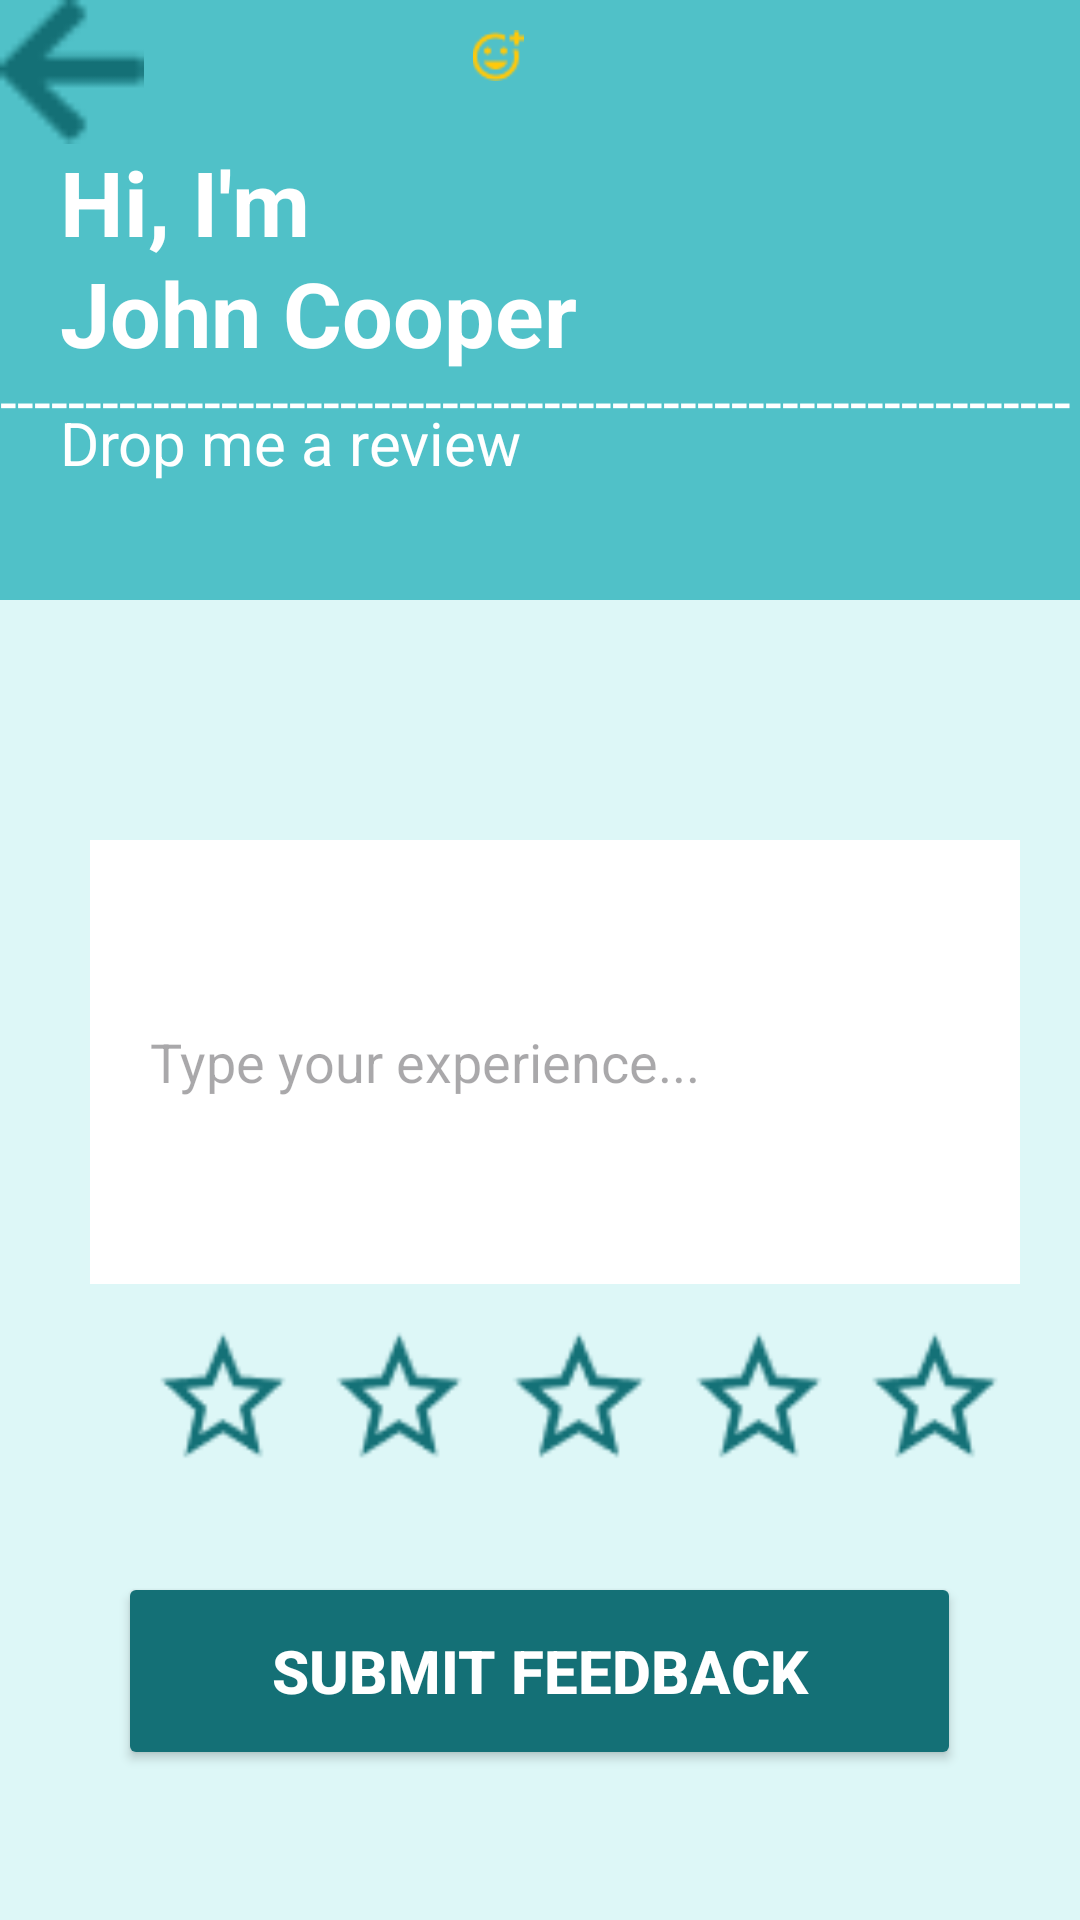

Produce the Android XML layout that renders to this screen, including the resource entries it uses.
<!-- AndroidManifest.xml: application theme Theme.I212457 -->
<!-- res/layout/activity_eleventh.xml -->
<?xml version="1.0" encoding="utf-8"?>
<RelativeLayout xmlns:android="http://schemas.android.com/apk/res/android"
    xmlns:app="http://schemas.android.com/apk/res-auto"
    xmlns:tools="http://schemas.android.com/tools"
    android:layout_width="match_parent"
    android:layout_height="match_parent"
    tools:context=".MainActivity"
    android:background="#50c1c8"
    >


    <ImageView
        android:layout_width="99dp"
        android:layout_height="85dp"
        android:layout_alignParentStart="true"
        android:layout_alignParentEnd="true"
        android:layout_alignParentBottom="true"
        android:layout_marginStart="260dp"
        android:layout_marginEnd="52dp"
        android:layout_marginBottom="649dp"
        android:contentDescription="TODO"
        android:src="@drawable/frame" />

    <ImageButton
        android:id="@+id/vec"
        android:layout_width="48dp"
        android:layout_height="48dp"
        android:layout_alignParentTop="true"
        android:background="@drawable/vec"
        android:contentDescription="TODO" />

    <TextView
        android:layout_width="289dp"
        android:layout_height="121dp"
        android:layout_alignParentTop="true"
        android:layout_alignParentEnd="true"
        android:layout_marginTop="47dp"
        android:layout_marginEnd="121dp"
        android:paddingLeft="20dp"
        android:paddingRight="20dp"
        android:text="Hi, I'm"
        android:textColor="#ffffff"
        android:textSize="30sp"
        android:textStyle="bold">

    </TextView>

    <TextView
        android:layout_width="289dp"
        android:layout_height="121dp"
        android:layout_alignParentTop="true"
        android:layout_alignParentEnd="true"
        android:layout_marginTop="84dp"
        android:layout_marginEnd="138dp"
        android:paddingLeft="20dp"
        android:paddingRight="20dp"
        android:text="John Cooper"
        android:textColor="#ffffff"
        android:textSize="30sp"
        android:textStyle="bold">

    </TextView>

    <TextView
        android:layout_width="match_parent"
        android:layout_height="30dp"
        android:layout_alignParentTop="true"
        android:layout_alignParentEnd="true"
        android:layout_marginTop="120dp"
        android:layout_marginEnd="2dp"
        android:text="------------------------------------------------------------------------------------------"
        android:textColor="#ffffff"
        android:textSize="20sp">

    </TextView>

    <TextView
        android:layout_width="289dp"
        android:layout_height="121dp"
        android:layout_alignParentTop="true"
        android:layout_alignParentEnd="true"
        android:layout_marginTop="134dp"
        android:layout_marginEnd="125dp"
        android:paddingLeft="20dp"
        android:paddingRight="20dp"
        android:text="Drop me a review"
        android:textColor="#ffffff"
        android:textSize="20sp">
    </TextView>


    <ImageView
        android:layout_width="wrap_content"
        android:layout_height="42dp"
        android:layout_alignParentEnd="true"
        android:layout_alignParentBottom="true"
        android:layout_marginTop="10dp"
        android:layout_marginEnd="183dp"
        android:layout_marginBottom="613dp"
        android:paddingLeft="50dp"
        android:src="@drawable/smiley" />

    <LinearLayout

        android:id="@+id/linearLayout2"
        android:layout_width="match_parent"
        android:layout_height="match_parent"
        android:layout_marginTop="200dp"
        android:background="#ddf7f7"
        android:orientation="vertical">


        <LinearLayout
            android:layout_width="398dp"
            android:layout_height="216dp"
            android:layout_weight="1"
            android:orientation="vertical">

            <EditText
                android:layout_width="310dp"
                android:layout_height="148dp"
                android:layout_marginStart="30dp"
                android:layout_marginTop="80dp"
                android:background="#ffffff"
                android:hint="Type your experience..."
                android:paddingLeft="20dp"
                android:paddingRight="20dp">

            </EditText>

            <ImageView
                android:layout_width="336dp"
                android:layout_height="54dp"
                android:layout_marginTop="10dp"
                android:paddingLeft="50dp"
                android:src="@drawable/taaray" />


        </LinearLayout>


        <Button
            android:id="@+id/buttonone"
            android:layout_width="281dp"
            android:layout_height="66dp"
            android:layout_gravity="center"
            android:layout_marginBottom="50dp"
            android:backgroundTint="#147076"
            android:text="Submit Feedback"

            android:textColor="#ffffff"
            android:textSize="20sp"
            android:textStyle="bold">

        </Button>
    </LinearLayout>

</RelativeLayout>
<!-- resources referenced by this layout -->
<resources>
  <!-- drawable frame: png bitmap (drawable, 20699 bytes) -->
  <!-- drawable smiley: png bitmap (drawable, 675 bytes) -->
  <!-- drawable taaray: png bitmap (drawable, 2337 bytes) -->
  <!-- drawable vec: png bitmap (drawable, 419 bytes) -->
  <style name="Theme.I212457" parent="Base.Theme.I212457" />
  <style name="Base.Theme.I212457" parent="Theme.Material3.DayNight.NoActionBar">
          
          
      </style>
</resources>
